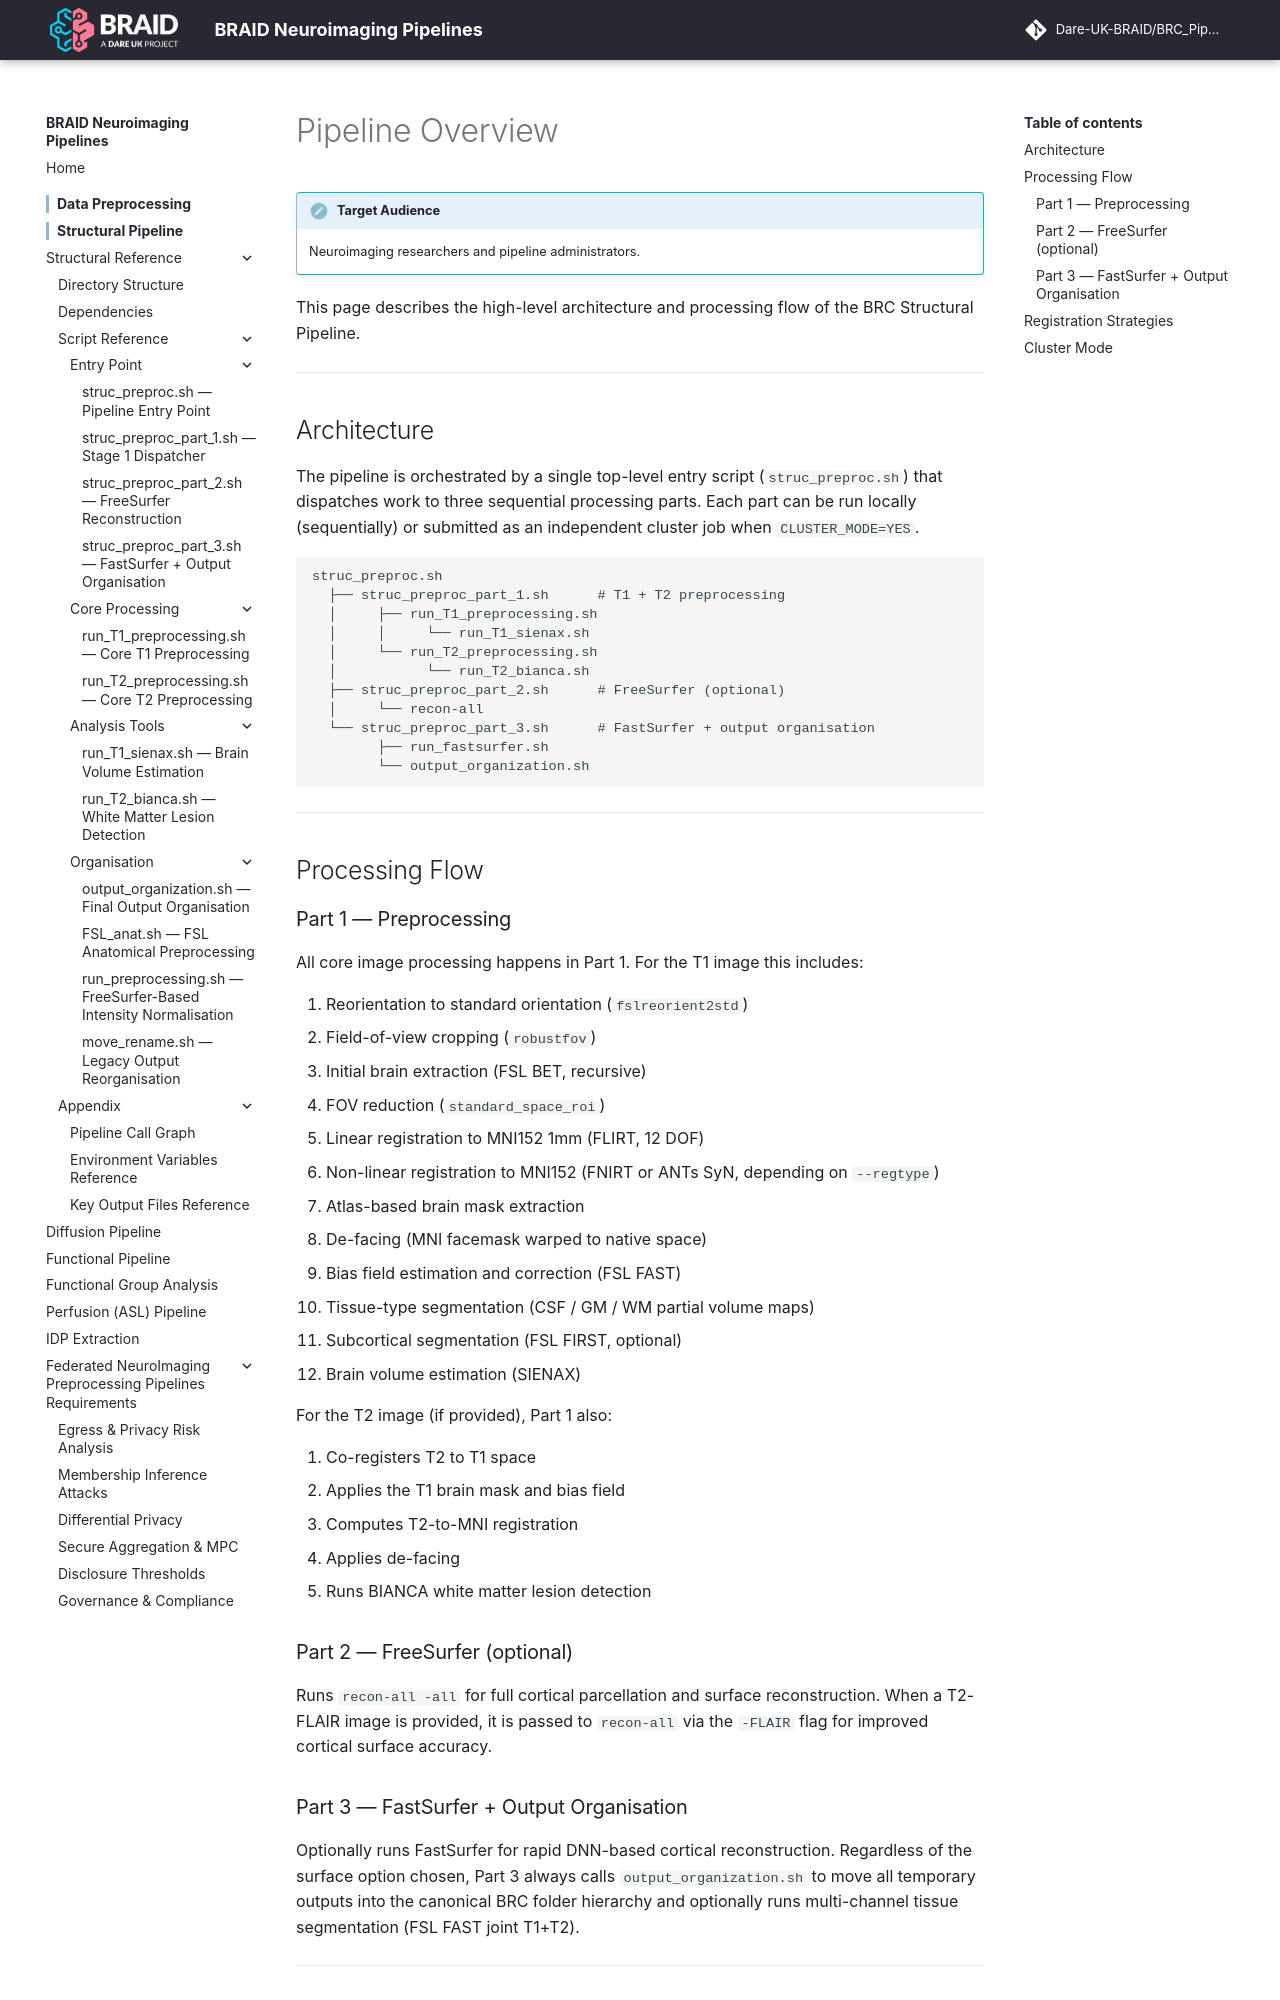

repository: Dare-UK-BRAID/BRC_Pipeline · page: pipeline/overview/index.html · generator: mkdocs

# Pipeline Overview

!!! info "Target Audience"
    Neuroimaging researchers and pipeline administrators.

This page describes the high-level architecture and processing flow of the BRC Structural Pipeline.

---

## Architecture

The pipeline is orchestrated by a single top-level entry script (`struc_preproc.sh`) that dispatches work to three sequential processing parts. Each part can be run locally (sequentially) or submitted as an independent cluster job when `CLUSTER_MODE=YES`.

```
struc_preproc.sh
  ├── struc_preproc_part_1.sh      # T1 + T2 preprocessing
  │     ├── run_T1_preprocessing.sh
  │     │     └── run_T1_sienax.sh
  │     └── run_T2_preprocessing.sh
  │           └── run_T2_bianca.sh
  ├── struc_preproc_part_2.sh      # FreeSurfer (optional)
  │     └── recon-all
  └── struc_preproc_part_3.sh      # FastSurfer + output organisation
        ├── run_fastsurfer.sh
        └── output_organization.sh
```

---

## Processing Flow

### Part 1 — Preprocessing

All core image processing happens in Part 1. For the T1 image this includes:

1. Reorientation to standard orientation (`fslreorient2std`)
2. Field-of-view cropping (`robustfov`)
3. Initial brain extraction (FSL BET, recursive)
4. FOV reduction (`standard_space_roi`)
5. Linear registration to MNI152 1mm (FLIRT, 12 DOF)
6. Non-linear registration to MNI152 (FNIRT or ANTs SyN, depending on `--regtype`)
7. Atlas-based brain mask extraction
8. De-facing (MNI facemask warped to native space)
9. Bias field estimation and correction (FSL FAST)
10. Tissue-type segmentation (CSF / GM / WM partial volume maps)
11. Subcortical segmentation (FSL FIRST, optional)
12. Brain volume estimation (SIENAX)

For the T2 image (if provided), Part 1 also:

1. Co-registers T2 to T1 space
2. Applies the T1 brain mask and bias field
3. Computes T2-to-MNI registration
4. Applies de-facing
5. Runs BIANCA white matter lesion detection

### Part 2 — FreeSurfer (optional)

Runs `recon-all -all` for full cortical parcellation and surface reconstruction. When a T2-FLAIR image is provided, it is passed to `recon-all` via the `-FLAIR` flag for improved cortical surface accuracy.
